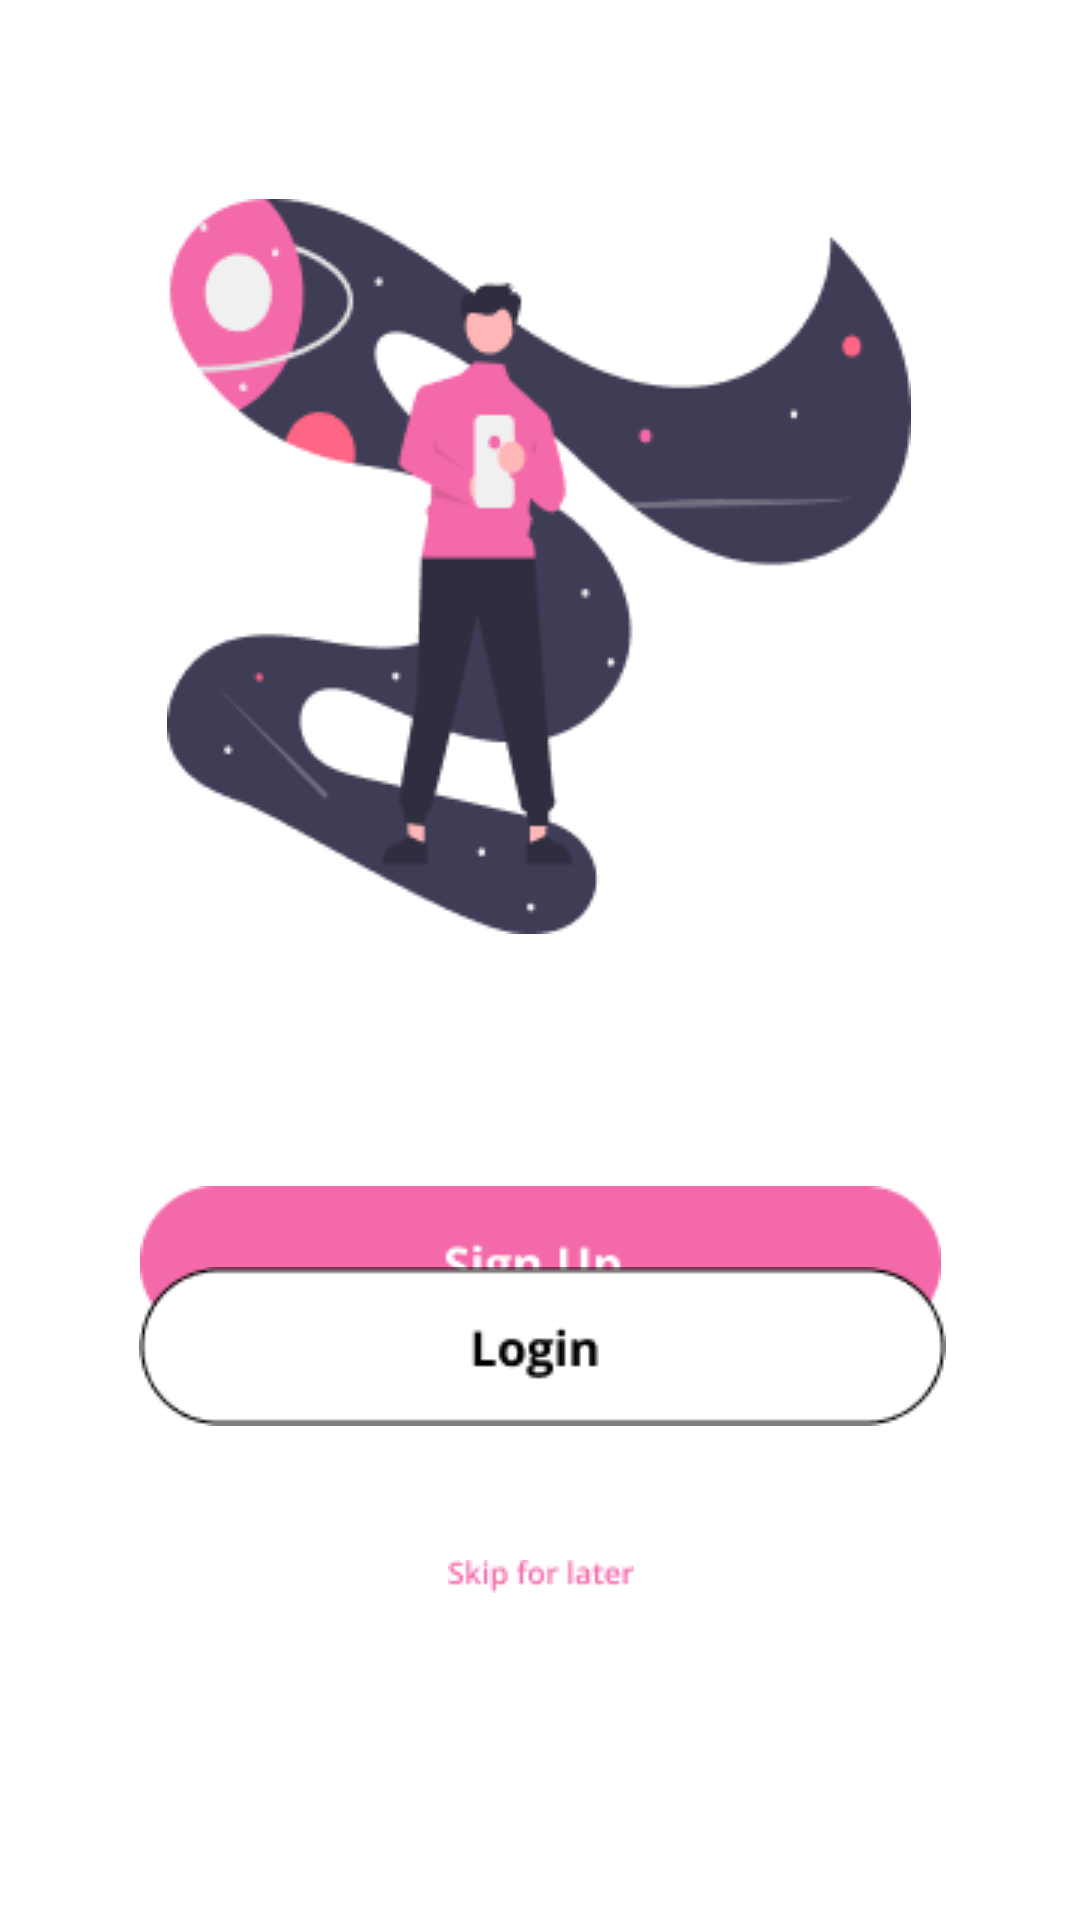

The Android layout XML behind this screen, and the referenced resources:
<!-- AndroidManifest.xml: application theme Theme.MobileAppDevProject -->
<!-- res/layout/activity_welcome.xml -->
<?xml version="1.0" encoding="utf-8"?>
<androidx.constraintlayout.widget.ConstraintLayout xmlns:android="http://schemas.android.com/apk/res/android"
    xmlns:app="http://schemas.android.com/apk/res-auto"
    xmlns:tools="http://schemas.android.com/tools"
    android:layout_width="match_parent"
    android:layout_height="match_parent"
    tools:context=".WelcomeActivity">

    <ImageView
        android:id="@+id/imageView23"
        android:layout_width="wrap_content"
        android:layout_height="wrap_content"
        app:layout_constraintBottom_toBottomOf="parent"
        app:layout_constraintEnd_toEndOf="parent"
        app:layout_constraintHorizontal_bias="0.496"
        app:layout_constraintStart_toStartOf="parent"
        app:layout_constraintTop_toTopOf="parent"
        app:layout_constraintVertical_bias="0.168"
        app:srcCompat="@drawable/welcome" />

    <ImageButton
        android:id="@+id/imageButton"
        android:layout_width="wrap_content"
        android:layout_height="wrap_content"
        android:layout_marginTop="84dp"
        android:background="#00FFFFFF"
        app:layout_constraintEnd_toEndOf="parent"
        app:layout_constraintStart_toStartOf="parent"
        app:layout_constraintTop_toBottomOf="@+id/imageView23"
        app:srcCompat="@drawable/sign_up" />

    <ImageButton
        android:id="@+id/imageButton10"
        android:layout_width="wrap_content"
        android:layout_height="wrap_content"
        android:layout_marginBottom="184dp"
        android:background="#00FFFFFF"
        app:layout_constraintBottom_toBottomOf="parent"
        app:layout_constraintEnd_toEndOf="parent"
        app:layout_constraintHorizontal_bias="0.508"
        app:layout_constraintStart_toStartOf="parent"
        app:layout_constraintTop_toBottomOf="@+id/imageButton"
        app:layout_constraintVertical_bias="0.558"
        app:srcCompat="@drawable/login" />

    <ImageButton
        android:id="@+id/skip_later_button"
        android:layout_width="95dp"
        android:layout_height="38dp"
        android:background="#00FFFFFF"
        app:layout_constraintBottom_toBottomOf="parent"
        app:layout_constraintEnd_toEndOf="parent"
        app:layout_constraintStart_toStartOf="parent"
        app:layout_constraintTop_toBottomOf="@+id/imageButton10"
        app:layout_constraintVertical_bias="0.244"
        app:srcCompat="@drawable/skip_later" />
</androidx.constraintlayout.widget.ConstraintLayout>
<!-- resources referenced by this layout -->
<resources>
  <!-- drawable login: png bitmap (drawable, 1822 bytes) -->
  <!-- drawable sign_up: png bitmap (drawable, 2056 bytes) -->
  <!-- drawable skip_later: png bitmap (drawable, 940 bytes) -->
  <!-- drawable welcome: png bitmap (drawable, 13613 bytes) -->
  <style name="Theme.MobileAppDevProject" parent="Theme.MaterialComponents.DayNight.DarkActionBar">
          
          <item name="colorPrimary">@color/white</item>
          <item name="colorPrimaryVariant">@color/purple_700</item>
          <item name="colorOnPrimary">@color/white</item>
          
          <item name="colorSecondary">@color/teal_200</item>
          <item name="colorSecondaryVariant">@color/teal_700</item>
          <item name="colorOnSecondary">@color/black</item>
          
          <item name="android:statusBarColor" tools:targetApi="l">?attr/colorPrimaryVariant</item>
          
      </style>
  <!-- not gathered from this repository: default colours our renderer supplied (Android Studio template values) -->
  <color name="purple_700">#FF3700B3</color>
  <color name="teal_200">#FF03DAC5</color>
  <color name="teal_700">#FF018786</color>
  <color name="black">#FF000000</color>
  <color name="white">#FFFFFFFF</color>
</resources>
